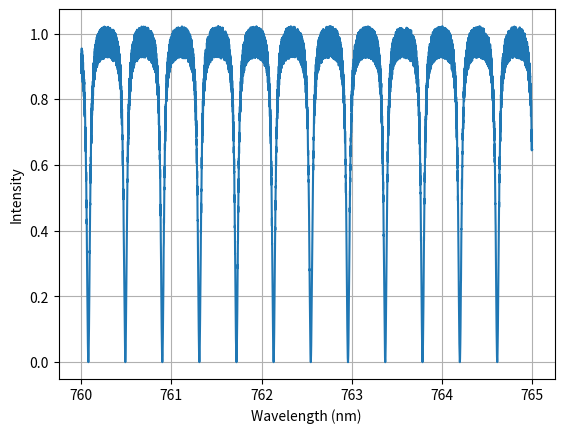

This figure's Python source:
from matplotlib import pyplot as plt
import numpy as np
import math
import random
from scipy import optimize as opt

#equation 2

#### a and r BOTH AFFECT AMPLITUDE

a = 0.85 #single pass amplitude transmission (example value)
r = 0.85 # self coupling coefficient (example value)
n_eff = 1.496 #refractive index


#### RADIUS AFFECTS PERIOD OF WAVE
radius = 150e-6 #meters
L = (2 * np.pi) * radius #meters


wavelengths = np.linspace(760e-9, 765e-9, 10000) #50 different wavelenghts between 760nm-750nm


intensity_ratios = []

for w in wavelengths: #loop through differen values of w, calculates intensity for each
    beta = (2 * np.pi * n_eff) / w #propogation constant (radians per meter)
    phi = beta * L #radians
    numerator = a**2 - (2 * r * a * np.cos(phi)) + r**2
    denominator = 1 - (2 * a * r * np.cos(phi)) + (r*a)**2  
    intensity = numerator / denominator 

    #generate random noise 
    rand_num = random.uniform(0, intensity * 0.05) 
    if random.choice([True, False]):
        intensity += rand_num
    else:
        intensity -= rand_num
        
    intensity_ratios.append(intensity)



#plot 
plt.plot(wavelengths * 1e9, intensity_ratios)
plt.xlabel("Wavelength (nm)")
plt.ylabel("Intensity")
plt.grid(True)
plt.show()



##need optimal values for a and k

